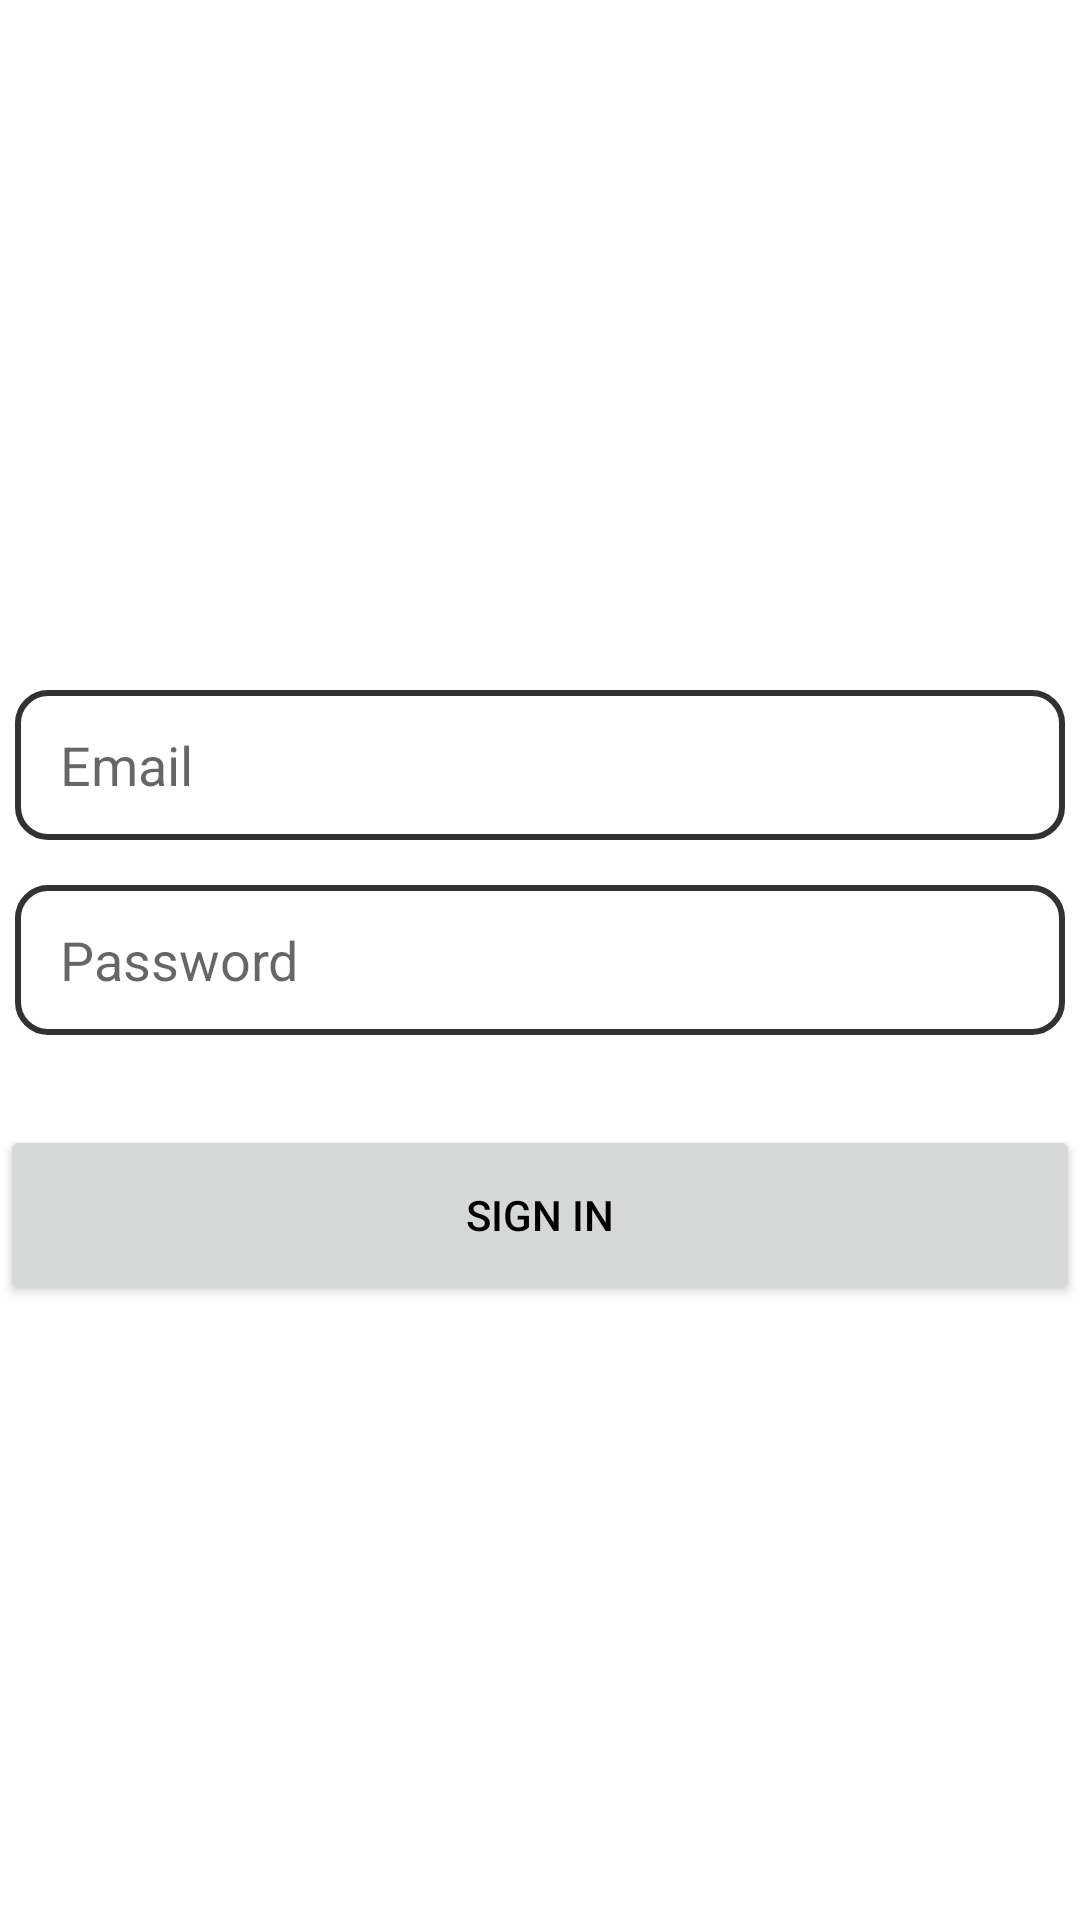

Android layout source for this screen:
<!-- AndroidManifest.xml: application theme Theme.SpentAnalyzer -->
<!-- res/layout/activity_login.xml -->
<?xml version="1.0" encoding="utf-8"?>
<androidx.constraintlayout.widget.ConstraintLayout xmlns:android="http://schemas.android.com/apk/res/android"
    xmlns:app="http://schemas.android.com/apk/res-auto"
    xmlns:tools="http://schemas.android.com/tools"
    android:id="@+id/container"
    android:layout_width="match_parent"
    android:layout_height="match_parent"
    android:paddingLeft="@dimen/activity_horizontal_margin"
    android:paddingTop="@dimen/activity_vertical_margin"
    android:paddingRight="@dimen/activity_horizontal_margin"
    android:paddingBottom="@dimen/activity_vertical_margin"
    tools:context=".ui.login.LoginActivity">

    <EditText
        android:id="@+id/username"
        android:layout_width="350dp"
        android:layout_height="50dp"
        android:layout_marginBottom="15dp"
        android:autofillHints="@string/prompt_email"
        android:background="@drawable/et_style"
        android:bottomRightRadius="50dp"
        android:hint="@string/prompt_email"
        android:inputType="textEmailAddress"
        android:paddingStart="15dp"
        android:paddingEnd="20dp"
        android:selectAllOnFocus="true"
        app:layout_constraintBottom_toTopOf="@+id/password"
        app:layout_constraintEnd_toEndOf="parent"
        app:layout_constraintStart_toStartOf="parent" />

    <EditText
        android:id="@+id/password"
        android:layout_width="350dp"
        android:layout_height="50dp"
        android:paddingStart="15dp"
        android:paddingEnd="20dp"
        android:autofillHints="@string/prompt_password"
        android:background="@drawable/et_style"
        android:hint="@string/prompt_password"
        android:imeActionLabel="@string/action_sign_in_short"
        android:imeOptions="actionDone"
        android:inputType="textPassword"
        android:selectAllOnFocus="true"
        app:layout_constraintBottom_toBottomOf="parent"
        app:layout_constraintEnd_toEndOf="parent"
        app:layout_constraintStart_toStartOf="parent"
        app:layout_constraintTop_toTopOf="parent" />

    <Button
        android:id="@+id/login"
        android:layout_width="360dp"
        android:layout_height="60dp"
        android:layout_gravity="start"
        android:layout_marginTop="30dp"
        android:text="@string/action_sign_in_short"
        app:layout_constraintEnd_toEndOf="parent"
        app:layout_constraintHorizontal_bias="0.497"
        app:layout_constraintStart_toStartOf="parent"
        app:layout_constraintTop_toBottomOf="@+id/password" />

    <ProgressBar
        android:id="@+id/loading"
        android:layout_width="wrap_content"
        android:layout_height="wrap_content"
        android:layout_gravity="center"
        android:layout_marginTop="64dp"
        android:layout_marginBottom="64dp"
        android:visibility="gone"
        app:layout_constraintBottom_toBottomOf="parent"
        app:layout_constraintEnd_toEndOf="@+id/password"
        app:layout_constraintStart_toStartOf="@+id/password"
        app:layout_constraintTop_toTopOf="parent"
        app:layout_constraintVertical_bias="0.3" />

</androidx.constraintlayout.widget.ConstraintLayout>
<!-- resources referenced by this layout -->
<resources>
  <!-- drawable et_style (drawable) -->
  <?xml version="1.0" encoding="utf-8"?>
  <shape xmlns:android="http://schemas.android.com/apk/res/android">
      <stroke
          android:width="2dp"
          android:color="@color/darkGray"
          />
      <solid android:color="?android:editTextBackground"/>
      <corners android:radius="10dp"/>
  </shape>
  <string name="action_sign_in_short">Sign in</string>
  <string name="prompt_email">Email</string>
  <string name="prompt_password">Password</string>
  <style name="Theme.SpentAnalyzer" parent="Theme.MaterialComponents.DayNight.DarkActionBar">
          
          <item name="colorPrimary">@color/purple_500</item>
          <item name="colorPrimaryVariant">@color/purple_700</item>
          <item name="colorOnPrimary">@color/white</item>
          
          <item name="colorSecondary">@color/teal_200</item>
          <item name="colorSecondaryVariant">@color/teal_700</item>
          <item name="colorOnSecondary">@color/black</item>
          
          <item name="android:statusBarColor">?attr/colorPrimaryVariant</item>
          
  
          <item name="android:background">@color/white</item>
          <item name="android:textColor">@color/black</item>
      </style>
  <color name="darkGray">#323232</color>
  <color name="purple_500">#FF6200EE</color>
  <color name="purple_700">#FF3700B3</color>
  <color name="white">#FFFFFFFF</color>
  <color name="teal_200">#FF03DAC5</color>
  <color name="teal_700">#FF018786</color>
  <color name="black">#FF000000</color>
</resources>
